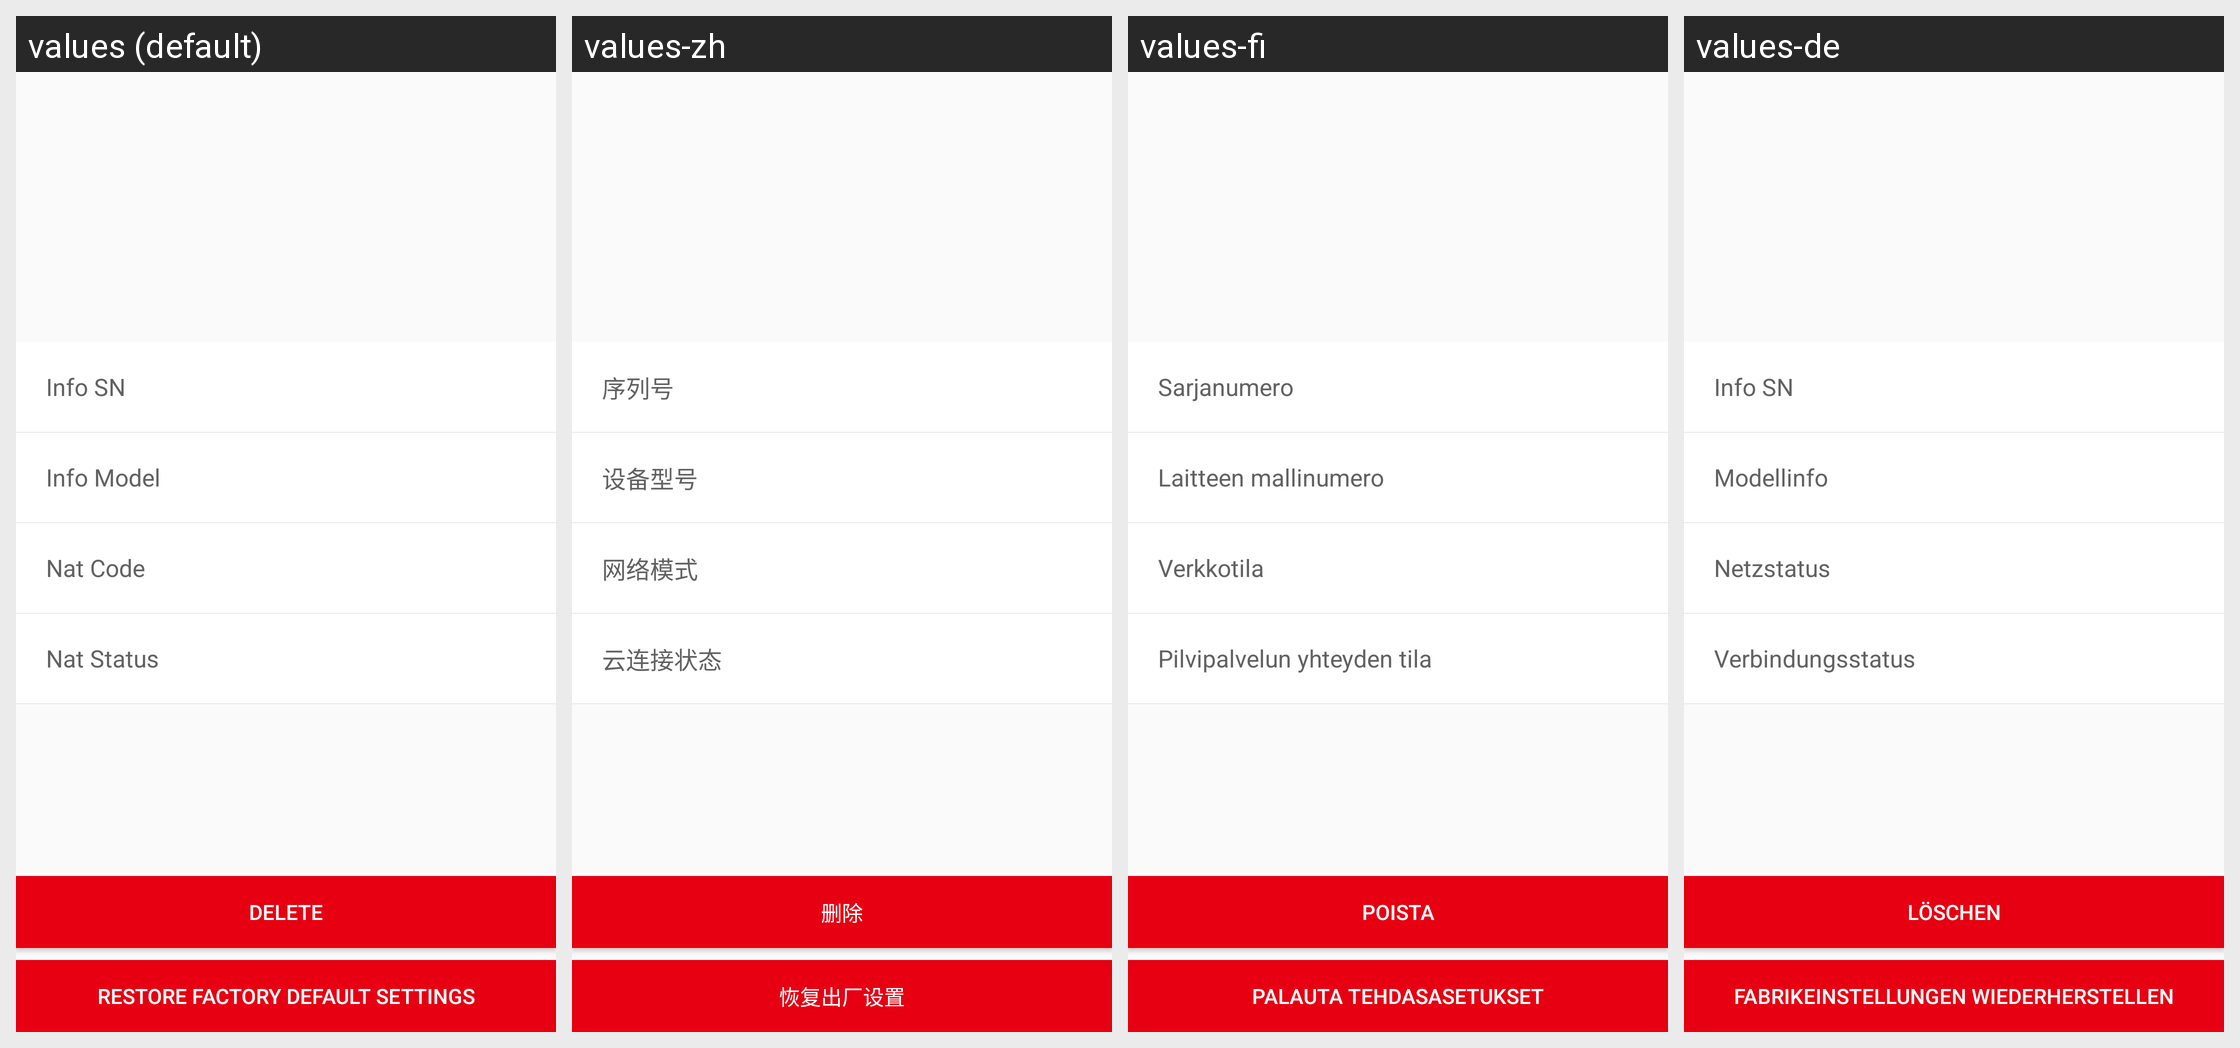

The Android screen above is rendered under several locales of the same app. Produce the string resources it draws, with the default and per-locale values.
Android screen res/layout/activity_pic_setting_info.xml rendered under 4 locales, left to right: values (default), values-zh, values-fi, values-de. Device: Nexus 5 (rendered at 1080×1920; each locale shown at half size, 540×960, under a caption strip naming it); theme AppTheme.
Other locales in the repository, not shown: values-cs, values-en, values-es, values-fr, values-it, values-nl, values-sl.
Strings drawn on this screen, with the default value and each locale's value (text and hints the layout hard-codes, and strings that could not be matched under every locale, appear in the picture but are not listed):

device_system_info_sn
  values: Info SN
  values-zh: 序列号
  values-fi: Sarjanumero
  values-de: Info SN

device_system_info_model
  values: Info Model
  values-zh: 设备型号
  values-fi: Laitteen mallinumero
  values-de: Modellinfo

device_system_info_nat_code
  values: Nat Code
  values-zh: 网络模式
  values-fi: Verkkotila
  values-de: Netzstatus

device_system_info_nat_status
  values: Nat Status
  values-zh: 云连接状态
  values-fi: Pilvipalvelun yhteyden tila
  values-de: Verbindungsstatus

reset_to_default_set
  values: Restore factory default settings
  values-zh: 恢复出厂设置
  values-fi: Palauta tehdasasetukset
  values-de: Fabrikeinstellungen wiederherstellen

delete
  values: Delete
  values-zh: 删除
  values-fi: Poista
  values-de: Löschen
